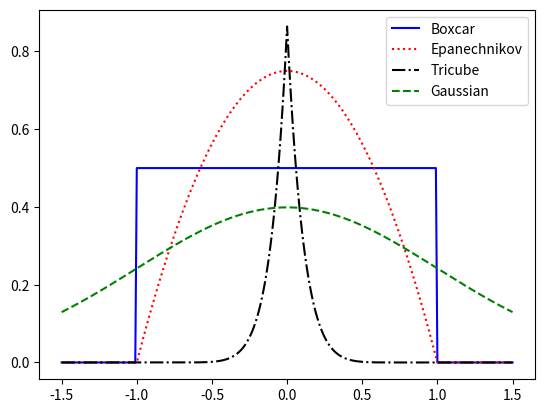

The script that saved this image:
import numpy as np
import matplotlib.pyplot as plt


def plotColors():

    colors = ['b', 'r', 'k', 'g', 'c', 'y',
              'm', 'r', 'b', 'k', 'g', 'c', 'y', 'm']
    symbols = ['o', 'x', '*', '>', '<', '^',
               'v', '+', 'p', 'h', 's', 'd', 'o', 'x']
    styles = ['-', ':', '-.', '--', '-', ':', '-.',
              '--', '-', ':', '-.', '--', '-', ':', '-.', '--']
    Str = []
    for i in range(0, len(colors)):
        Str.append(colors[i] + styles[i])
    return [styles, colors, symbols, Str]


def box(u): return (1/2)*(abs(u) <= 1)


def epa(u): return ((3/4)*(1 - np.power(u, 2))*(abs(u) <= 1))


def tri(u): return (70/81) * \
    np.power((np.power(1-abs(u), 3)), 3) * (abs(u) <= 1)


def gauss(u): return (1/np.sqrt(2*np.pi)) * np.exp(-np.power(u, 2)/2)


fns = [box, epa, tri, gauss]
names = ['Boxcar', 'Epanechnikov', 'Tricube', 'Gaussian']

xs = np.arange(-1.5, 1.501, 0.01)
[styles, colors, symbols, Str] = plotColors()

smoothingKernalPlot = plt.figure()

for i in range(0, len(fns)):
    f = fns[i]
    fx = f(xs)
    b = xs[1]-xs[0]
    print('integral is '+str(sum(fx)))
    smoothingKernalPlot = plt.plot(xs, fx, styles[i]+colors[i])

smoothingKernalPlot = plt.legend(names)
#plt.savefig('smoothingKernelPlot')
plt.show()
